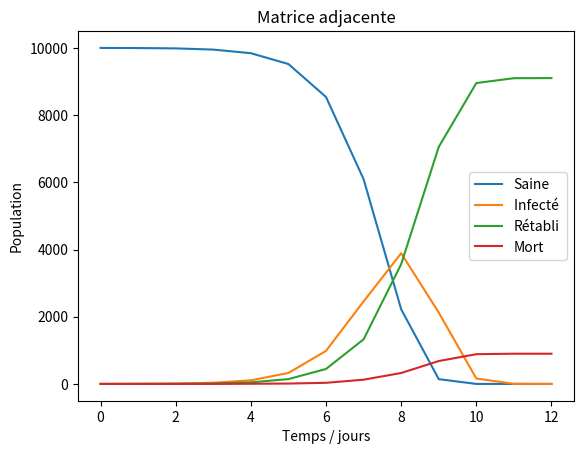

This chart was generated by the following Python code:
#!/usr/bin/env python3
# -*- coding: utf-8 -*-
"""
Created on Tue May 23 00:11:53 2023

@author: a.
"""
#%%

import random as rd
import copy

def population_ville(n,v):
    ville = [[] for _ in range(n)]
    for i in range(n):
        while len(ville[i]) < 0.7 * v:
            a = rd.randint(0, n-1)
            if a != i and a not in ville[i]:
                ville[i].append(a)
                ville[a].append(i)
    return ville


def init(n):
    etat = [0 for _ in range(n)]
    etat[rd.randrange(n)] = 1
    return etat


def compte(G):
    L = [0,0,0,0]
    for k in G:
        L[k] += 1
    return L



def bernoulli(p):
    if rd.random() <= p:
        return 1
    return 0


def suivant_adj(etat, ville, pr, pm):
    nouvel_etat = copy.deepcopy(etat)
    for i in range(len(ville)):
        if etat[i] == 0:
            for s in ville[i]:
                if etat[s] == 1:
                    nouvel_etat[i] = 1
                    break
        elif etat[i] == 1:
            if bernoulli(pm) == 1:
                nouvel_etat[i] = 2
            elif bernoulli(pr) == 1:
                nouvel_etat[i] = 3
    return nouvel_etat


def simu_adj(n, v, pr, pm):
    ville = population_ville(n, v)
    etat = init(n)
    D = compte(etat)

    S, I, R, M, T, POPULATION = [D[0]], [D[1]], [D[2]], [D[3]], [0], [n]
    t = 0
    infectes = D[1]

    while not infectes == 0 and t < 50:
        t += 1
        etat = suivant_adj(etat, ville, pr, pm)
        D = compte(etat)
        infectes = D[1] 
        S.append(D[0])
        I.append(infectes)
        R.append(D[2])
        M.append(D[3])
        T.append(t)
        POPULATION.append(n - D[3])

    return S, I, R, M, T, POPULATION

p = 0.9
q = 0.9
pop = 10000
v = 3

import matplotlib.pyplot as plt

S, I, R, M, T, POPULATION = simu_adj(pop, v, p, q)

plt.close()
plt.plot(T, S)
plt.plot(T, I)
plt.plot(T, R)
plt.plot(T, M)
plt.title("Matrice adjacente")
plt.xlabel('Temps / jours')
plt.ylabel('Population')
plt.legend(["Saine", "Infecté ", "Rétabli", "Mort"])
plt.show()

def a(n, v):
    M_updated = [[0 for i in range(100)] for j in range(100)]  # Create a new list to store updated values
    for p in range(100):
        for q in range(100):
            print(p,q)
            S, I, R, M, T, popl = simu_adj(n, v, p/2000, q/2000)
            if (R[-1] + M[-1]) >= 85 * n / 100:
                M_updated[p][q] = 1
    plt.imshow(M_updated)
    plt.show()
    return (M_updated)


#%%